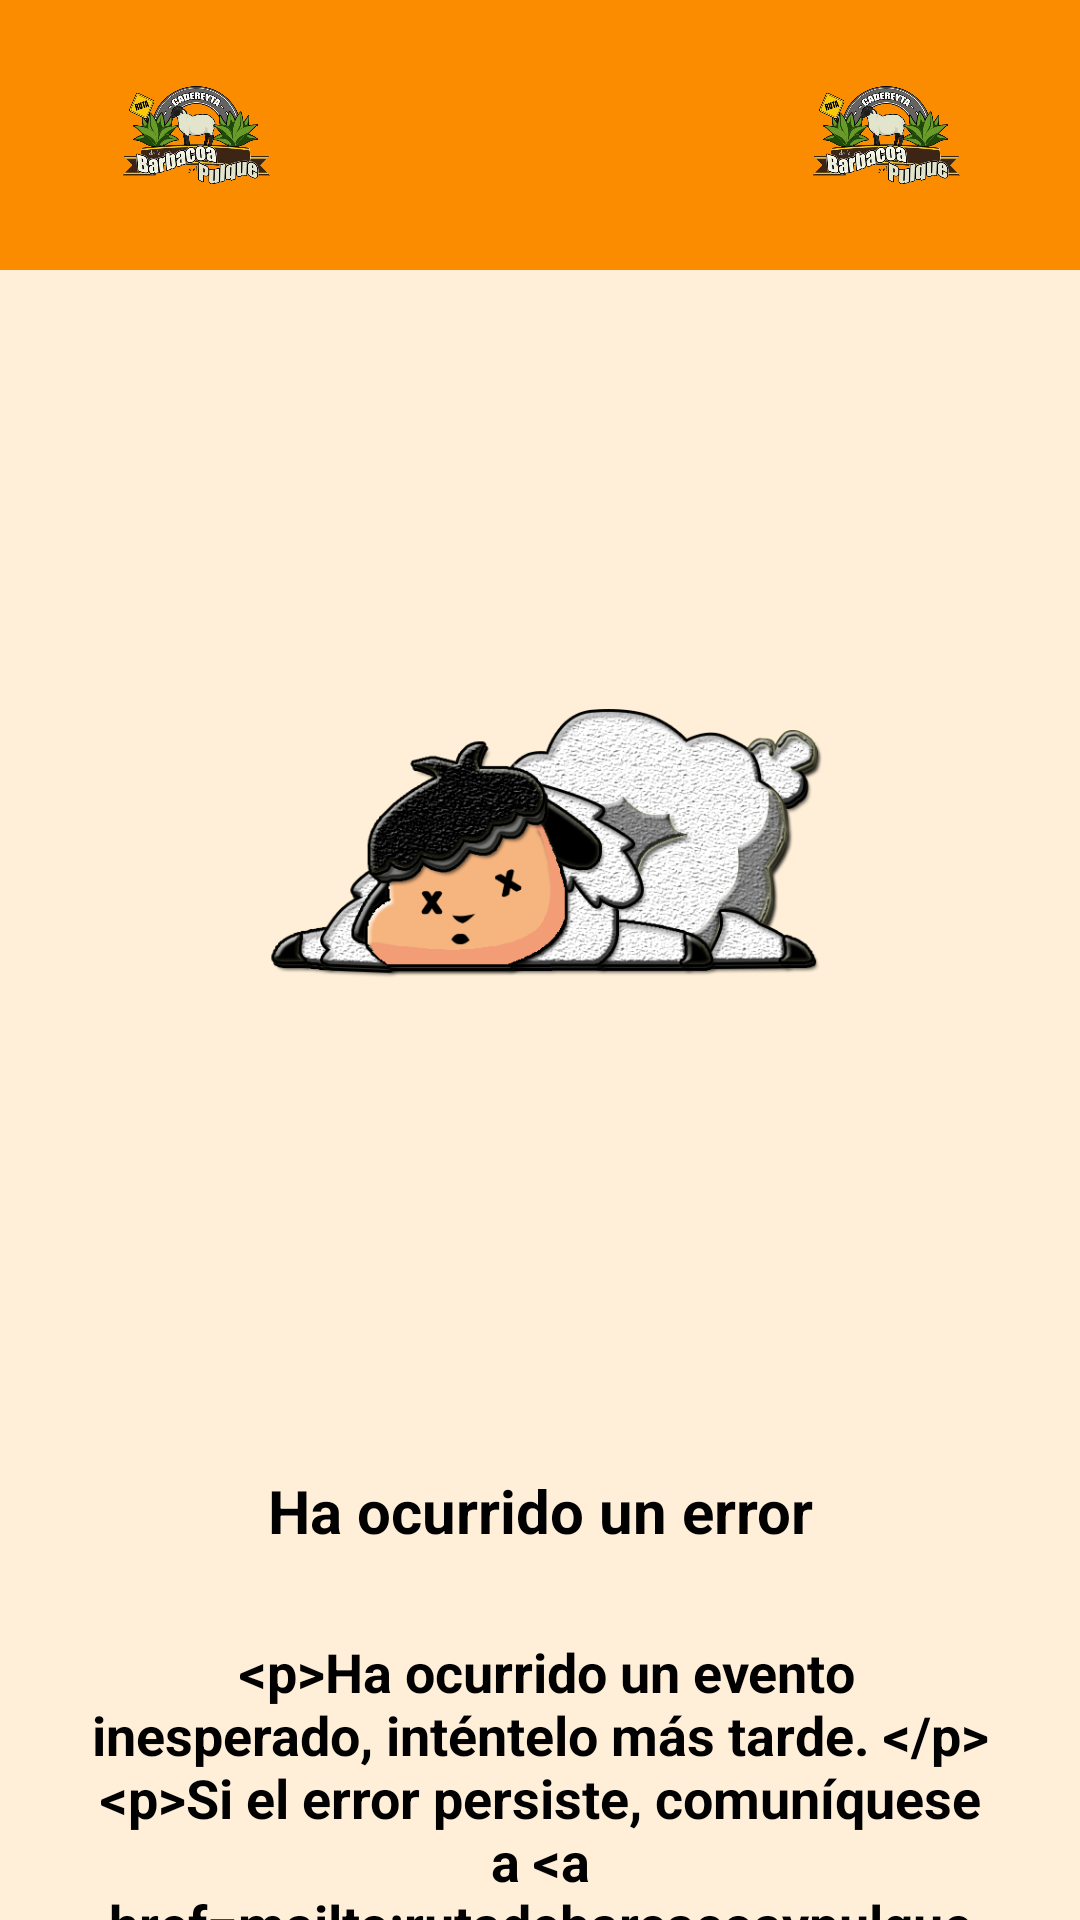

Write the Android layout XML for this screen, with the resource values it uses.
<!-- AndroidManifest.xml: application theme Theme.Orange -->
<!-- res/layout/activity_error.xml -->
<?xml version="1.0" encoding="utf-8"?>
<LinearLayout xmlns:android="http://schemas.android.com/apk/res/android"
    xmlns:app="http://schemas.android.com/apk/res-auto"
    xmlns:tools="http://schemas.android.com/tools"
    android:layout_width="match_parent"
    android:layout_height="match_parent"
    android:background="@color/light_orange_back"
    android:orientation="vertical"
    tools:context="com.Cadereyta.BarbacoayPulque.ErrorActivity">

    <androidx.appcompat.widget.Toolbar
        android:id="@+id/toolbar"
        android:layout_height="90dp"
        android:layout_width="match_parent"
        app:layout_collapseMode="pin"
        android:background="@drawable/orange_background"/>

    <ImageView
        android:id="@+id/errorIcon"
        android:layout_width="match_parent"
        android:layout_height="400dp"
        android:src="@drawable/borrego_error"/>

    <TextView
        android:id="@+id/errorTitle"
        android:layout_width="match_parent"
        android:layout_height="wrap_content"
        android:text="@string/error_title"
        android:textColor="@color/flexible_text_color"
        android:textSize="20sp"
        android:textStyle="bold"
        android:textAlignment="center"/>

    <TextView
        android:id="@+id/errorDescription"
        android:layout_width="match_parent"
        android:layout_height="wrap_content"
        android:layout_marginTop="28dp"
        android:paddingHorizontal="30dp"
        android:text="@string/error_description"
        android:textColor="@color/flexible_text_color"
        android:textSize="18sp"
        android:textStyle="bold"
        android:textAlignment="center" />

    <Button
        android:id="@+id/returnHome"
        android:layout_width="match_parent"
        android:layout_height="wrap_content"
        android:layout_marginHorizontal="28dp"
        android:background="@drawable/btn_background"
        android:backgroundTint="@color/naranja5"
        android:text="@string/return_home"
        android:textColor="@color/white"
        android:textStyle="bold"
        android:layout_gravity="bottom"
        android:layout_marginTop="80dp"/>
</LinearLayout>
<!-- resources referenced by this layout -->
<resources>
  <color name="flexible_text_color">@color/black</color>
  <color name="light_orange_back">#FFEFD8</color>
  <color name="naranja5">#fb8c00</color>
  <color name="white">#FFFFFF</color>
  <!-- drawable borrego_error: png bitmap (drawable, 187870 bytes) -->
  <!-- drawable btn_background (drawable) -->
  <?xml version="1.0" encoding="utf-8"?>
  <shape xmlns:android="http://schemas.android.com/apk/res/android">
  
      <corners android:radius="20dp"/>
  
      <solid android:color="@color/blue"/>
  
  </shape>
  <!-- drawable orange_background (drawable) -->
  <?xml version="1.0" encoding="utf-8"?>
  <layer-list xmlns:android="http://schemas.android.com/apk/res/android">
      <item>
          <shape android:shape="rectangle">
              <solid android:color="@color/naranja5"/>
          </shape>
      </item>
      <item
          android:width="50dp"
          android:height="50dp"
          android:top="20dp"
          android:left="40dp"
          android:gravity="left">
          <bitmap android:src="@drawable/logo_definitivo" />
      </item>
      <item
          android:width="50dp"
          android:height="50dp"
          android:top="20dp"
          android:right="40dp"
          android:gravity="right">
          <bitmap android:src="@drawable/logo_definitivo" />
      </item>
  </layer-list>
  <string name="error_description">
          
          &lt;p&gt;Ha ocurrido un evento inesperado, inténtelo más tarde. &lt;/p&gt;
          &lt;p&gt;Si el error persiste, comuníquese a &lt;a href="mailto:rutadebarcacoaypulque@gmail.com"&gt;rutadebarcacoaypulque@gmail.com&lt;/a&gt;.&lt;p&gt;
          
      </string>
  <string name="error_title">Ha ocurrido un error</string>
  <string name="return_home">Regresar al menú de inicio</string>
  <color name="black">#000000</color>
  <color name="blue">#bcc5e4</color>
  <!-- drawable logo_definitivo: png bitmap (drawable, 220826 bytes) -->
</resources>
